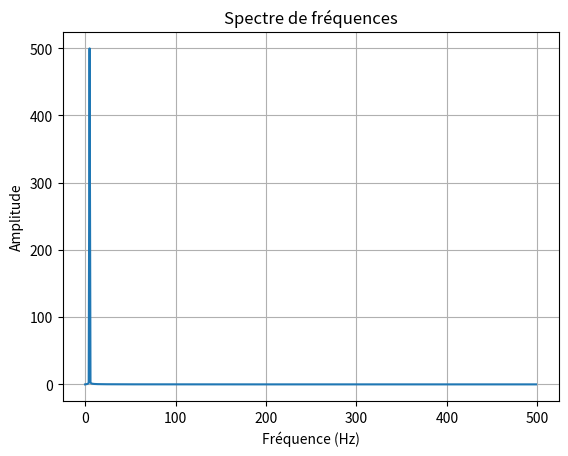
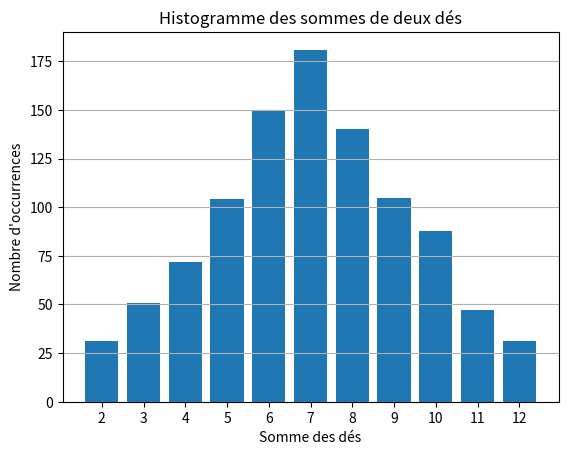

Reproduce these figures in Python, in order.
#Ex_5_TP_5_
import numpy as np
import matplotlib.pyplot as plt

# 1. Tableau de données et matrice de covariance
print("1. Matrice de covariance:")
data = np.random.rand(100, 3)  # 100 lignes, 3 colonnes de valeurs aléatoires
cov_matrix = np.cov(data, rowvar=False)  # Calcul de la matrice de covariance
print(cov_matrix)

# 2. Transformation de Fourier sur des données sinusoïdales
print("\n2. Transformation de Fourier:")
# Création d'un signal sinusoïdal
t = np.linspace(0, 1, 1000)
freq = 5  # Fréquence du signal
signal = np.sin(2 * np.pi * freq * t)

# Transformation de Fourier
fourier = np.fft.fft(signal)
frequencies = np.fft.fftfreq(len(signal), d=t[1]-t[0])

# Affichage du spectre de fréquences
plt.figure()
plt.plot(frequencies[:len(frequencies)//2], np.abs(fourier[:len(fourier)//2]))
plt.title("Spectre de fréquences")
plt.xlabel("Fréquence (Hz)")
plt.ylabel("Amplitude")
plt.grid()
plt.show()

# 3. Simulation de lancers de dés et histogramme
print("\n3. Histogramme des sommes de dés:")
# Simulation de 1000 lancers de deux dés
dice1 = np.random.randint(1, 7, 1000)
dice2 = np.random.randint(1, 7, 1000)
sums = dice1 + dice2

# Affichage de l'histogramme
plt.figure()
plt.hist(sums, bins=range(2, 14), align='left', rwidth=0.8)
plt.title("Histogramme des sommes de deux dés")
plt.xlabel("Somme des dés")
plt.ylabel("Nombre d'occurrences")
plt.xticks(range(2, 13))
plt.grid(axis='y')
plt.show()